Image classification data set "data_small" (kmsumanth1/Computer-Vision-Based-Food-Recognition-and-Personalized-Nutrition-Tracking-System on GitHub). Class labels (80): aloo gobi, aloo methi, aloo mutter, aloo paratha, amritsari kulcha, anda curry, balushahi, banana chips, besan laddu, bhindi masala, biryani, boondi laddu, chaas, chana masala, chapati, chicken pizza, chicken wings, chikki, chivda, chole bhature, dabeli, dal khichdi, dhokla, falooda, fish curry, gajar ka halwa, garlic bread, garlic naan, ghevar, grilled sandwich, gujhia, gulab jamun, hara bhara kabab, idiyappam, idli, jalebi, kaju katli, khakhra, kheer, kulfi, margherita pizza, masala dosa, masala papad, medu vada, misal pav, modak, moong dal halwa, murukku, mysore pak, navratan korma, neer dosa, onion pakoda, palak paneer, paneer masala, paneer pizza, pani puri, paniyaram, papdi chaat, patrode, pav bhaji, pepperoni pizza, phirni, poha, pongal, puri bhaji, rajma chawal, rasgulla, rava dosa, sabudana khichdi, sabudana vada, samosa, seekh kebab, set dosa, sev puri, solkadhi, steamed momo, thali, thukpa, uttapam, vada pav.

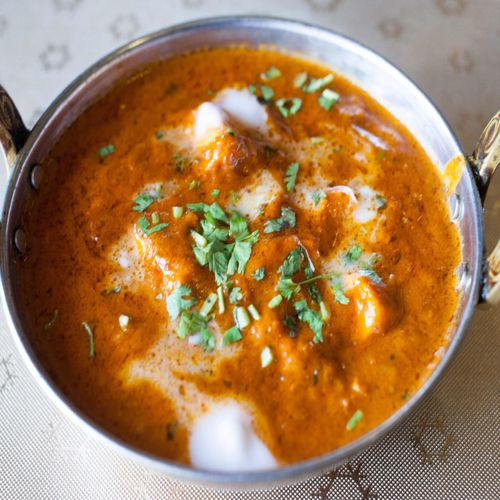
Label: paneer masala

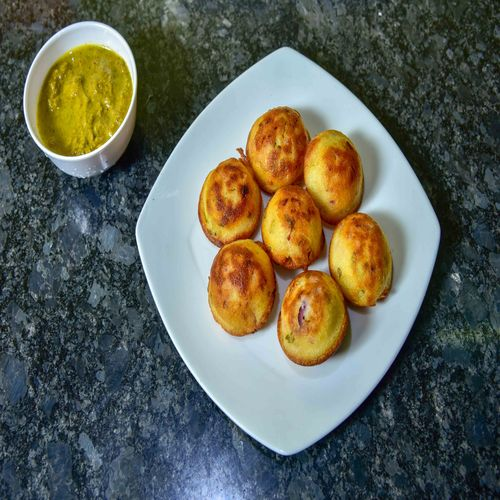
Label: paniyaram

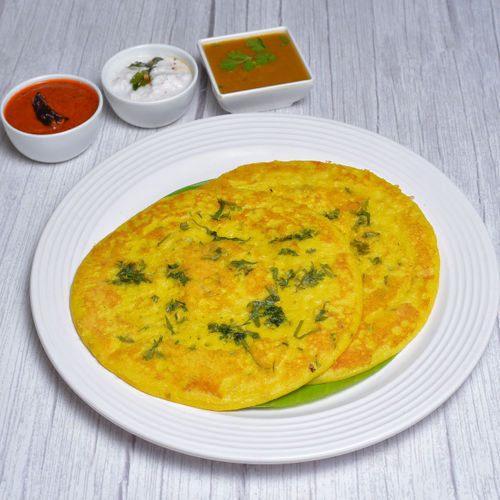
Label: set dosa

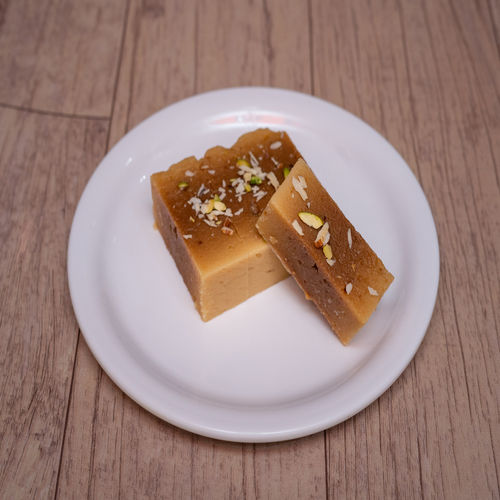
Label: mysore pak

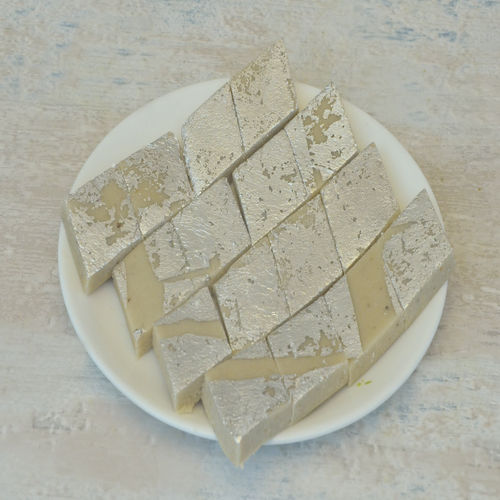
Label: kaju katli

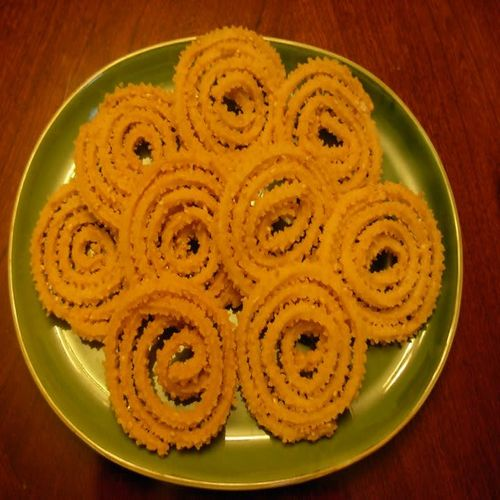
Label: murukku
